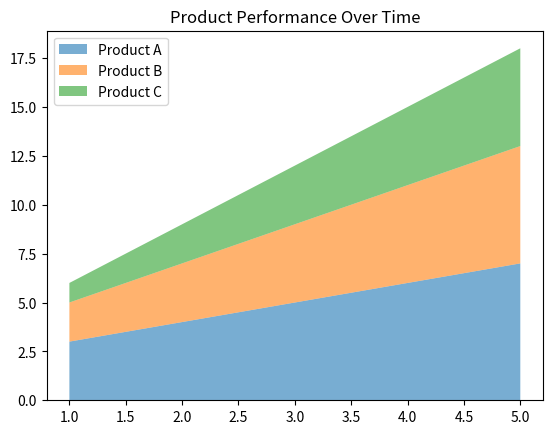

The script that saved this image:
import matplotlib.pyplot as plt

"""
MULTI-CATEGORY AREA CHART
-------------------------
Shows multiple trends together.
"""

months = [1, 2, 3, 4, 5]

product_a = [3, 4, 5, 6, 7]
product_b = [2, 3, 4, 5, 6]
product_c = [1, 2, 3, 4, 5]

plt.stackplot(
    months,
    product_a,
    product_b,
    product_c,
    labels=["Product A", "Product B", "Product C"],
    alpha=0.6
)

plt.title("Product Performance Over Time")
plt.legend()

plt.show()
